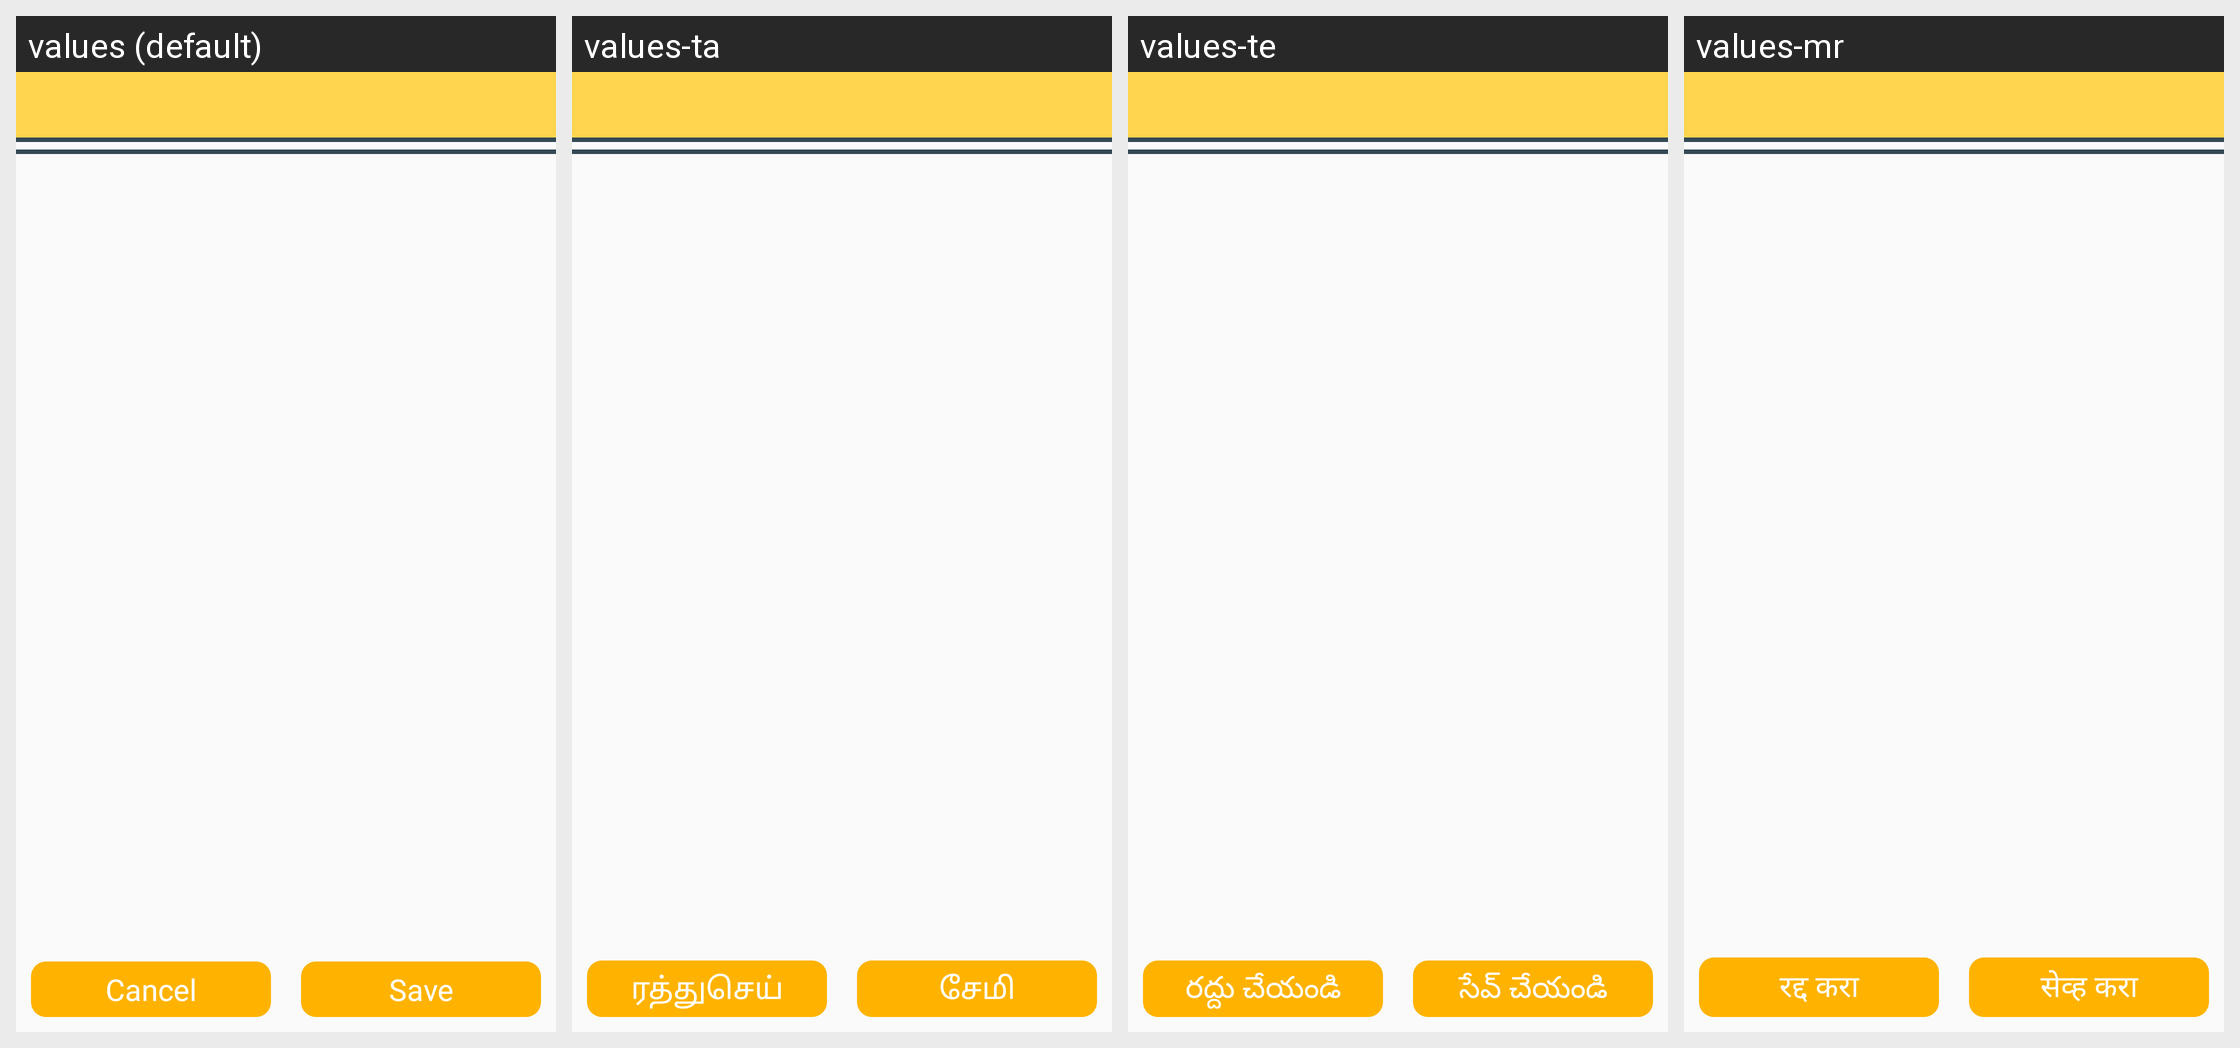

Strings drawn on this Android screen and how each of the app's shown locales translates them:
Android screen res/layout/question_tracker_dialog.xml rendered under 4 locales, left to right: values (default), values-ta, values-te, values-mr. Device: Nexus 5 (rendered at 1080×1920; each locale shown at half size, 540×960, under a caption strip naming it); theme AppTheme.
Other locales in the repository, not shown: values-as, values-bn, values-en, values-gu, values-hi, values-kn, values-or, values-pa, values-ur.
Strings drawn on this screen, with the default value and each locale's value (text and hints the layout hard-codes, and strings that could not be matched under every locale, appear in the picture but are not listed):

cancel
  values: Cancel
  values-ta: ரத்துசெய்
  values-te: రద్దు చేయండి
  values-mr: रद्द करा

save
  values: Save
  values-ta: சேமி
  values-te: సేవ్ చేయండి
  values-mr: सेव्ह करा
